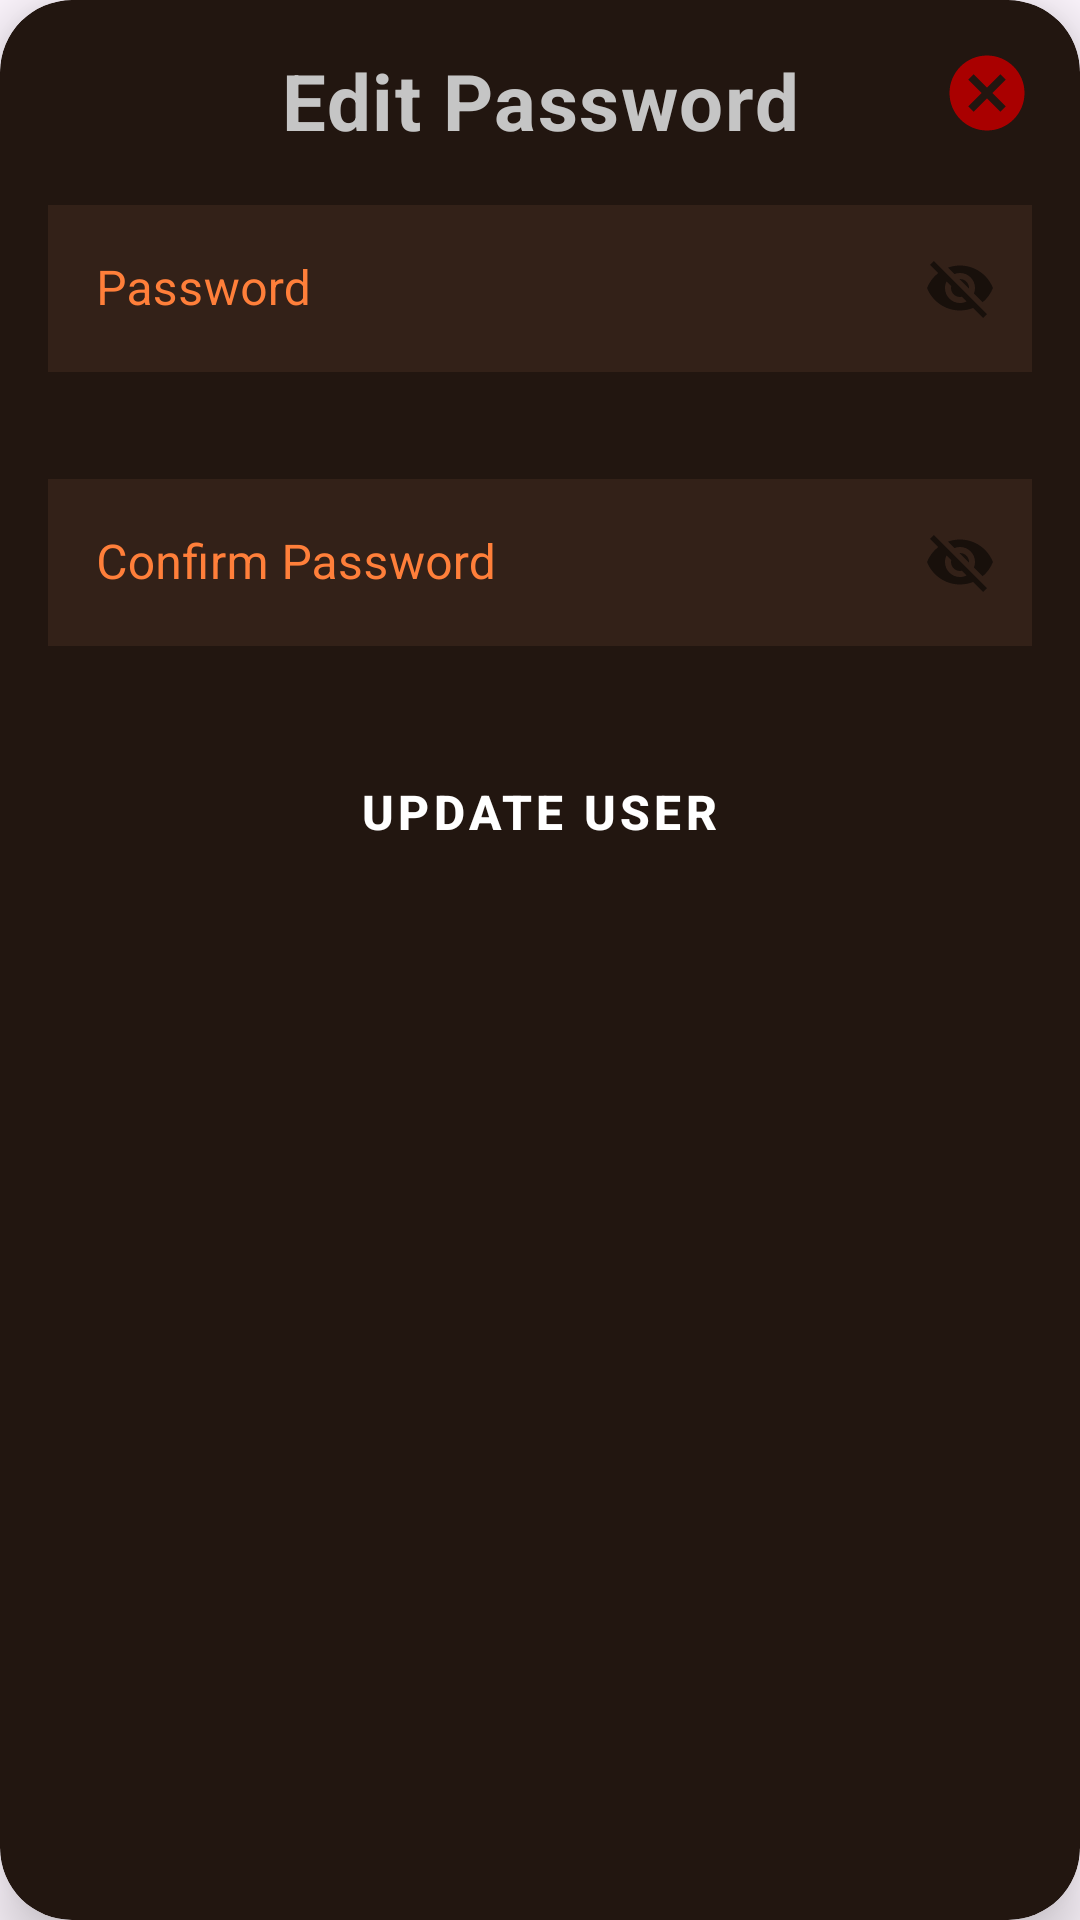

This screen was rendered from an Android layout file. Write that file and the resources it references.
<!-- AndroidManifest.xml: application theme Theme.Procrastination -->
<!-- res/layout/cv_update_user_password.xml -->
<?xml version="1.0" encoding="utf-8"?>
<androidx.cardview.widget.CardView
        xmlns:android="http://schemas.android.com/apk/res/android"
        xmlns:app="http://schemas.android.com/apk/res-auto"
    style="@style/Widget.App.PopupCardView"
        android:visibility="visible"
        android:layoutDirection="rtl">

    <androidx.constraintlayout.widget.ConstraintLayout
            android:layout_width="match_parent"
            android:layout_height="wrap_content">

        <include layout="@layout/iv_exit_popup" />

        <LinearLayout
                android:layout_width="match_parent"
                android:layout_height="wrap_content"
                android:orientation="vertical"
                android:padding="16dp"
                app:layout_constraintTop_toTopOf="parent"
                app:layout_constraintBottom_toBottomOf="parent"
                app:layout_constraintStart_toStartOf="parent"
                app:layout_constraintEnd_toEndOf="parent">

            <TextView
                    android:text="Edit Password"
                    android:layout_width="match_parent"
                    android:layout_height="wrap_content"
                style="@style/HeaderText" />

            <com.google.android.material.textfield.TextInputLayout
                    style="@style/Widget.MaterialComponents.TextInputLayout.OutlinedBox"
                    android:layout_width="match_parent"
                    android:layout_height="wrap_content"
                    android:hint="Password"
                    android:textColorHint="@color/accent_orange_toggle"
                    app:boxStrokeColor="@color/neon_orange"
                    app:hintTextColor="@color/neon_orange"
                    app:passwordToggleEnabled="true"
                    android:layoutDirection="ltr"
                    app:errorEnabled="true"
                    android:id="@+id/tilNewPassword">

                <com.google.android.material.textfield.TextInputEditText
                        android:id="@+id/et_edit_user_password"
                        android:layout_height="match_parent"
                        android:background="@color/bg_element_in_card"
                        android:layout_width="match_parent" />
            </com.google.android.material.textfield.TextInputLayout>

            <Space
                    android:layout_width="match_parent"
                    android:layout_height="10dp" />

            <com.google.android.material.textfield.TextInputLayout
                    style="@style/Widget.MaterialComponents.TextInputLayout.OutlinedBox"
                    android:layout_width="match_parent"
                    android:layout_height="wrap_content"
                    android:hint="Confirm Password"
                    android:textColorHint="@color/accent_orange_toggle"
                    app:boxStrokeColor="@color/neon_orange"
                    app:hintTextColor="@color/neon_orange"
                    app:passwordToggleEnabled="true"
                    android:layoutDirection="ltr"
                    app:errorEnabled="true"
                    android:id="@+id/tilConfirmNewPassword">

                <com.google.android.material.textfield.TextInputEditText
                        android:id="@+id/et_edit_confirm_user_password"
                        android:layout_height="match_parent"
                        android:background="@color/bg_element_in_card"
                        android:layout_width="match_parent" />
            </com.google.android.material.textfield.TextInputLayout>

            <Space
                    android:layout_width="match_parent"
                    android:layout_height="10dp" />

            <Button
                    android:text="Update User"
                    android:layout_width="wrap_content"
                    android:layout_height="wrap_content"
                    android:id="@+id/bUpdateUserProperties"
                    style="@style/PrimaryButton" />

        </LinearLayout>
    </androidx.constraintlayout.widget.ConstraintLayout>
</androidx.cardview.widget.CardView>
<!-- res/layout/iv_exit_popup.xml (included above) -->
<?xml version="1.0" encoding="utf-8"?>
<ImageView xmlns:android="http://schemas.android.com/apk/res/android"
    xmlns:app="http://schemas.android.com/apk/res-auto"
    android:id="@+id/iv_exit_popup"
    android:layout_width="30dp"
    android:layout_height="30dp"
    android:layout_marginStart="16dp"
    android:layout_marginTop="16dp"
    android:contentDescription="TODO"
    android:src="@drawable/ic_red_x"
    app:layout_constraintStart_toStartOf="parent"
    app:layout_constraintTop_toTopOf="parent" />
<!-- resources referenced by this layout -->
<resources>
  <color name="accent_orange_toggle">#FF7F3A</color>
  <color name="bg_element_in_card">#332118</color>
  <color name="neon_orange">#FF5F1F</color>
  <!-- drawable ic_red_x (drawable) -->
  <?xml version="1.0" encoding="utf-8"?>
  <vector xmlns:android="http://schemas.android.com/apk/res/android"
      android:width="24dp"
      android:height="24dp"
      android:viewportWidth="24"
      android:viewportHeight="24">
  
      <path
          android:fillColor="#A90000"
          android:pathData="M12,2C6.48,2 2,6.48 2,12s4.48,10 10,10 10,-4.48 10,-10S17.52,2 12,2zM17,15.59L15.59,17 12,13.41 8.41,17 7,15.59 10.59,12 7,8.41 8.41,7 12,10.59 15.59,7 17,8.41 13.41,12 17,15.59z" />
  </vector>
  <style name="HeaderText">
          <item name="android:textColor">@color/text_primary</item>
          <item name="android:textSize">26sp</item>
          <item name="android:textStyle">bold</item>
          <item name="android:gravity">center_horizontal</item>
          <item name="android:letterSpacing">0.02</item>
          <item name="android:paddingBottom">12dp</item>
      </style>
  <style name="PrimaryButton" parent="Widget.MaterialComponents.Button">
          <item name="backgroundTint">@color/accent_orange</item>
          <item name="android:textColor">@color/text_on_accent</item>
          <item name="android:textSize">16sp</item>
          <item name="android:textStyle">bold</item>
          <item name="android:padding">14dp</item>
          <item name="android:gravity">center</item>
          <item name="android:layout_gravity">center</item>
          <item name="android:layout_width">wrap_content</item>
          <item name="cornerRadius">12dp</item>
      </style>
  <style name="Widget.App.PopupCardView" parent="Widget.MaterialComponents.CardView">
          <item name="android:layout_width">match_parent</item>
          <item name="android:layout_height">wrap_content</item>
          <item name="android:layout_gravity">center</item>
          <item name="android:layout_margin">20dp</item>
          <item name="cardBackgroundColor">@color/bg_secondary</item>
          <item name="cardCornerRadius">24dp</item>
          <item name="cardElevation">12dp</item>
      </style>
  <style name="Theme.Procrastination" parent="Base.Theme.Procrastination" />
  <color name="text_primary">#C5C5C5</color>
  <color name="accent_orange">#FF7A24</color>
  <color name="text_on_accent">#FFFFFFFF</color>
  <color name="bg_secondary">#221610</color>
  <style name="Base.Theme.Procrastination" parent="Theme.Material3.DayNight.NoActionBar">
          
          
      </style>
</resources>
